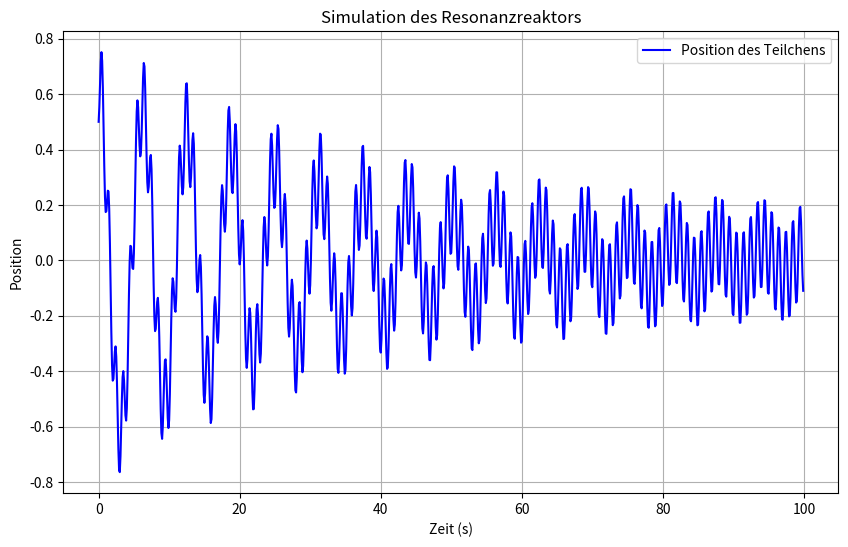

Generate this figure with matplotlib:
import numpy as np
import matplotlib.pyplot as plt

# Definieren von Parametern
mass = 1.0  # Masse des Teilchens (z.B. Atomkern)
k = 1.0  # Federkonstante (Repräsentation der Wechselwirkung)
damping = 0.05  # Dämpfung des Systems
frequency_resonance = 1.0  # Resonanzfrequenz des Materials
time_step = 0.1  # Zeitschritt
time_end = 100  # Dauer der Simulation

# Zeitbereich
time = np.arange(0, time_end, time_step)

# Anfangsbedingungen
initial_position = 0.5  # Anfangsposition
initial_velocity = 0.0  # Anfangsgeschwindigkeit

# Berechnung der Position und Geschwindigkeit über die Zeit (Dämpfungs-Oszillation)
position = np.zeros_like(time)
velocity = np.zeros_like(time)

position[0] = initial_position
velocity[0] = initial_velocity

for i in range(1, len(time)):
    # Berechnung der Beschleunigung (F = ma, hier als Differentialgleichung)
    force = -k * position[i-1] - damping * velocity[i-1]  # Hooke'sche Gesetz + Dämpfung
    acceleration = force / mass
    
    # Berechnung der neuen Geschwindigkeit und Position
    velocity[i] = velocity[i-1] + acceleration * time_step
    position[i] = position[i-1] + velocity[i] * time_step
    
    # Anregung durch Resonanzfeld: Wenn die Frequenz des Systems der Resonanzfrequenz nahekommt
    if np.abs(np.sin(2 * np.pi * frequency_resonance * time[i])) > 0.5:
        position[i] += 0.1 * np.sin(2 * np.pi * frequency_resonance * time[i])  # Resonanzanregung

# Plot der Ergebnisse
plt.figure(figsize=(10, 6))
plt.plot(time, position, label="Position des Teilchens", color='b')
plt.title('Simulation des Resonanzreaktors')
plt.xlabel('Zeit (s)')
plt.ylabel('Position')
plt.grid(True)
plt.legend()
plt.show()
